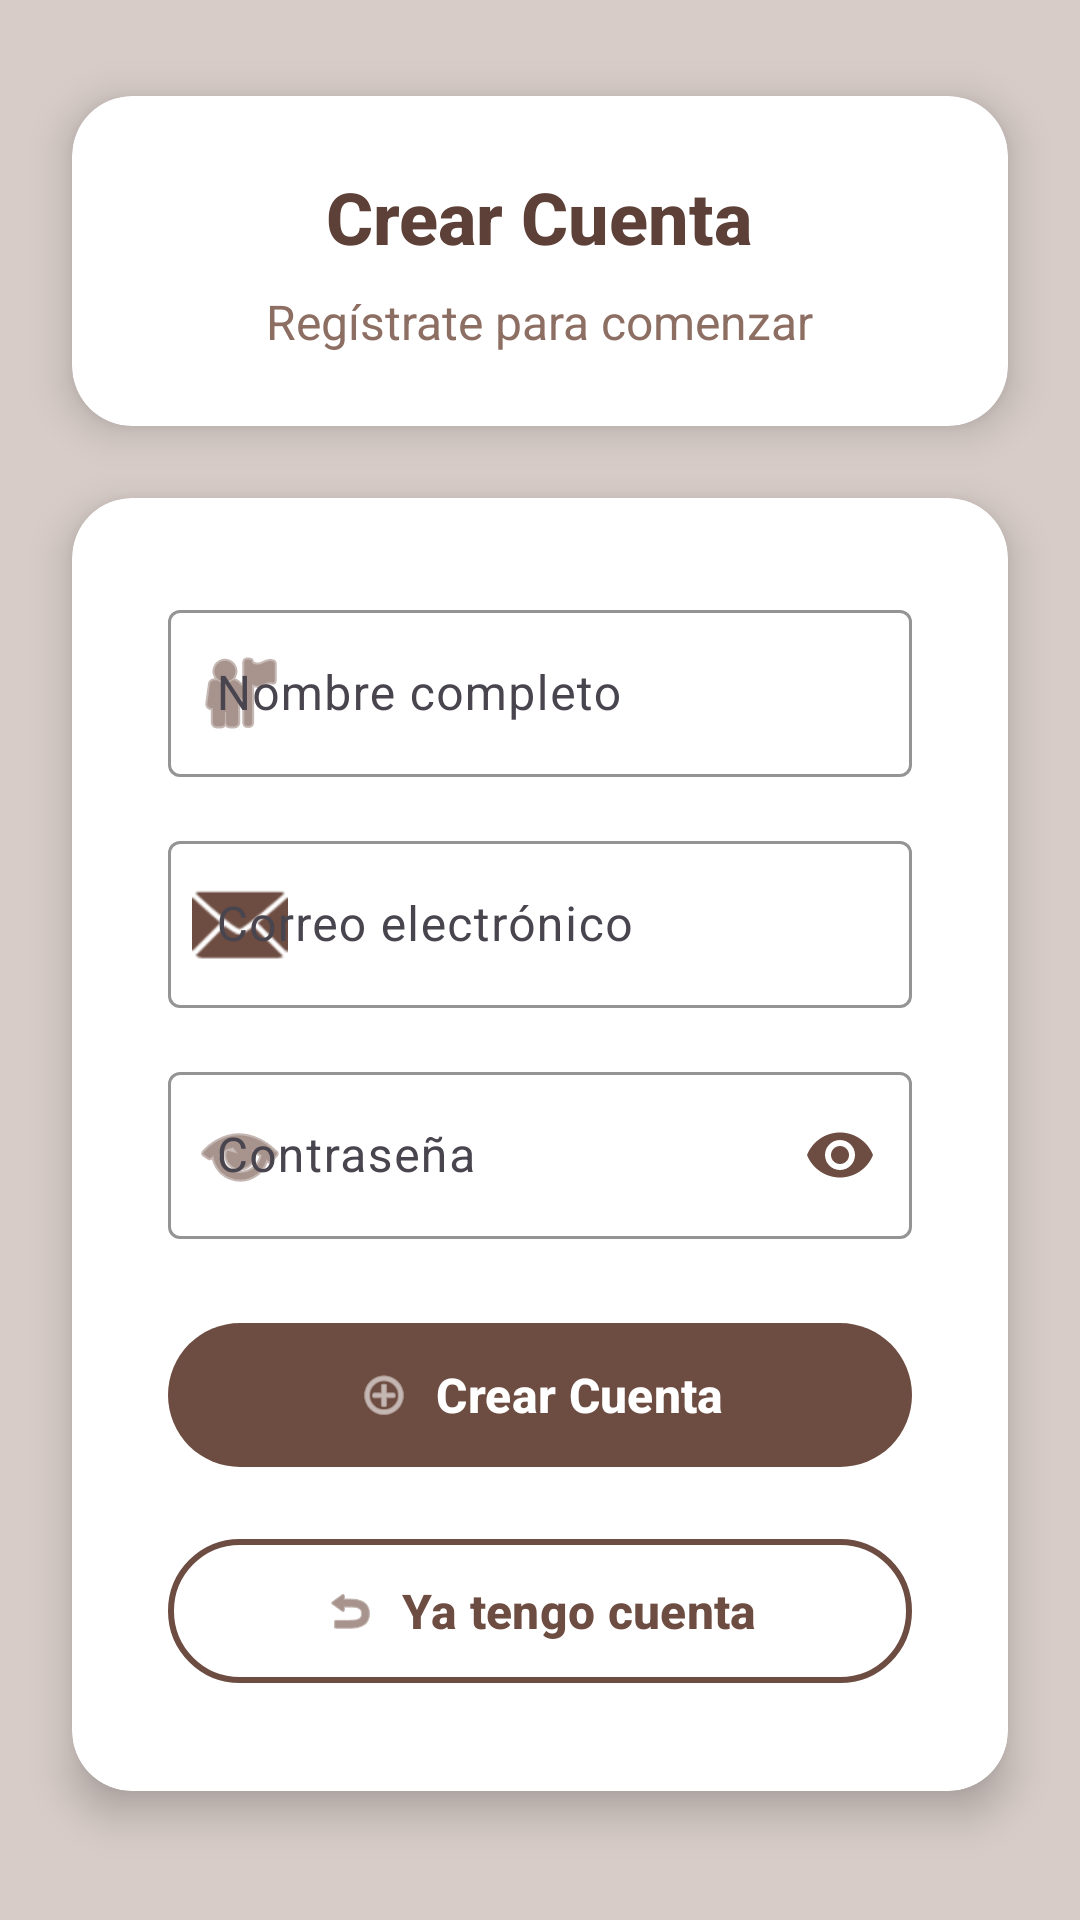

Reconstruct the res/layout file that produces this screen, plus the resources it refers to.
<!-- AndroidManifest.xml: application theme Theme.MinderTec -->
<!-- res/layout/register.xml -->
<?xml version="1.0" encoding="utf-8"?>
<androidx.constraintlayout.widget.ConstraintLayout xmlns:android="http://schemas.android.com/apk/res/android"
    xmlns:app="http://schemas.android.com/apk/res-auto"
    xmlns:tools="http://schemas.android.com/tools"
    android:id="@+id/main"
    android:layout_width="match_parent"
    android:layout_height="match_parent"
    android:background="#D7CCC8"
    tools:context=".auth.register_screen">

    
    <com.google.android.material.card.MaterialCardView
        android:id="@+id/header_card"
        android:layout_width="match_parent"
        android:layout_height="wrap_content"
        android:layout_marginStart="24dp"
        android:layout_marginEnd="24dp"
        android:layout_marginTop="32dp"
        app:cardCornerRadius="20dp"
        app:cardElevation="8dp"
        app:cardBackgroundColor="#FFFFFF"
        app:strokeWidth="0dp"
        app:layout_constraintStart_toStartOf="parent"
        app:layout_constraintEnd_toEndOf="parent"
        app:layout_constraintTop_toTopOf="parent">

        <LinearLayout
            android:layout_width="match_parent"
            android:layout_height="wrap_content"
            android:orientation="vertical"
            android:padding="24dp"
            android:gravity="center_horizontal">



            <TextView
                android:layout_width="wrap_content"
                android:layout_height="wrap_content"
                android:text="Crear Cuenta"
                android:textColor="#5D4037"
                android:textSize="24sp"
                android:textStyle="bold"
                android:fontFamily="sans-serif-medium" />

            <TextView
                android:layout_width="wrap_content"
                android:layout_height="wrap_content"
                android:layout_marginTop="8dp"
                android:text="Regístrate para comenzar"
                android:textColor="#8D6E63"
                android:textSize="16sp" />

        </LinearLayout>

    </com.google.android.material.card.MaterialCardView>

    
    <com.google.android.material.card.MaterialCardView
        android:id="@+id/form_card"
        android:layout_width="match_parent"
        android:layout_height="wrap_content"
        android:layout_marginStart="24dp"
        android:layout_marginEnd="24dp"
        android:layout_marginTop="24dp"
        app:cardCornerRadius="20dp"
        app:cardElevation="8dp"
        app:cardBackgroundColor="#FFFFFF"
        app:strokeWidth="0dp"
        app:layout_constraintStart_toStartOf="parent"
        app:layout_constraintEnd_toEndOf="parent"
        app:layout_constraintTop_toBottomOf="@id/header_card">

        <LinearLayout
            android:layout_width="match_parent"
            android:layout_height="wrap_content"
            android:orientation="vertical"
            android:padding="32dp">

            
            <com.google.android.material.textfield.TextInputLayout
                android:layout_width="match_parent"
                android:layout_height="wrap_content"
                android:layout_marginBottom="16dp"
                app:boxStrokeColor="#6D4C41"
                app:hintTextColor="#6D4C41"
                app:startIconDrawable="@android:drawable/ic_menu_myplaces"
                app:startIconTint="#6D4C41">

                <com.google.android.material.textfield.TextInputEditText
                    android:id="@+id/edText_Nombre"
                    android:layout_width="match_parent"
                    android:layout_height="wrap_content"
                    android:hint="Nombre completo"
                    android:inputType="textPersonName"
                    android:textColor="#5D4037"
                    android:textSize="16sp" />

            </com.google.android.material.textfield.TextInputLayout>

            
            <com.google.android.material.textfield.TextInputLayout
                android:layout_width="match_parent"
                android:layout_height="wrap_content"
                android:layout_marginBottom="16dp"
                app:boxStrokeColor="#6D4C41"
                app:hintTextColor="#6D4C41"
                app:startIconDrawable="@android:drawable/ic_dialog_email"
                app:startIconTint="#6D4C41">

                <com.google.android.material.textfield.TextInputEditText
                    android:id="@+id/edText_Correo"
                    android:layout_width="match_parent"
                    android:layout_height="wrap_content"
                    android:hint="Correo electrónico"
                    android:inputType="textEmailAddress"
                    android:textColor="#5D4037"
                    android:textSize="16sp" />

            </com.google.android.material.textfield.TextInputLayout>

            
            <com.google.android.material.textfield.TextInputLayout
                android:layout_width="match_parent"
                android:layout_height="wrap_content"
                android:layout_marginBottom="24dp"
                app:boxStrokeColor="#6D4C41"
                app:hintTextColor="#6D4C41"
                app:startIconDrawable="@android:drawable/ic_menu_view"
                app:startIconTint="#6D4C41"
                app:endIconMode="password_toggle"
                app:endIconTint="#6D4C41">

                <com.google.android.material.textfield.TextInputEditText
                    android:id="@+id/edText_Contrasena"
                    android:layout_width="match_parent"
                    android:layout_height="wrap_content"
                    android:hint="Contraseña"
                    android:inputType="textPassword"
                    android:textColor="#5D4037"
                    android:textSize="16sp" />

            </com.google.android.material.textfield.TextInputLayout>

            
            <com.google.android.material.button.MaterialButton
                android:id="@+id/btn_Registrar"
                android:layout_width="match_parent"
                android:layout_height="56dp"
                android:layout_marginBottom="16dp"
                android:text="Crear Cuenta"
                android:textColor="#FFFFFF"
                android:textSize="16sp"
                android:textStyle="bold"
                app:icon="@android:drawable/ic_menu_add"
                app:iconTint="#FFFFFF"
                app:iconGravity="textStart"
                app:iconPadding="8dp"
                app:backgroundTint="#6D4C41"
                app:cornerRadius="28dp"
                app:elevation="4dp" />

            
            <com.google.android.material.button.MaterialButton
                android:id="@+id/btn_Volver"
                android:layout_width="match_parent"
                android:layout_height="56dp"
                android:text="Ya tengo cuenta"
                android:textColor="#6D4C41"
                android:textSize="16sp"
                android:textStyle="bold"
                app:icon="@android:drawable/ic_menu_revert"
                app:iconTint="#6D4C41"
                app:iconGravity="textStart"
                app:iconPadding="8dp"
                app:backgroundTint="@android:color/transparent"
                app:strokeColor="#6D4C41"
                app:strokeWidth="2dp"
                app:cornerRadius="28dp" />

        </LinearLayout>

    </com.google.android.material.card.MaterialCardView>

</androidx.constraintlayout.widget.ConstraintLayout>
<!-- resources referenced by this layout -->
<resources>
  <style name="Theme.MinderTec" parent="Base.Theme.MinderTec" />
  <style name="Base.Theme.MinderTec" parent="Theme.Material3.DayNight.NoActionBar">
          
          
      </style>
</resources>
